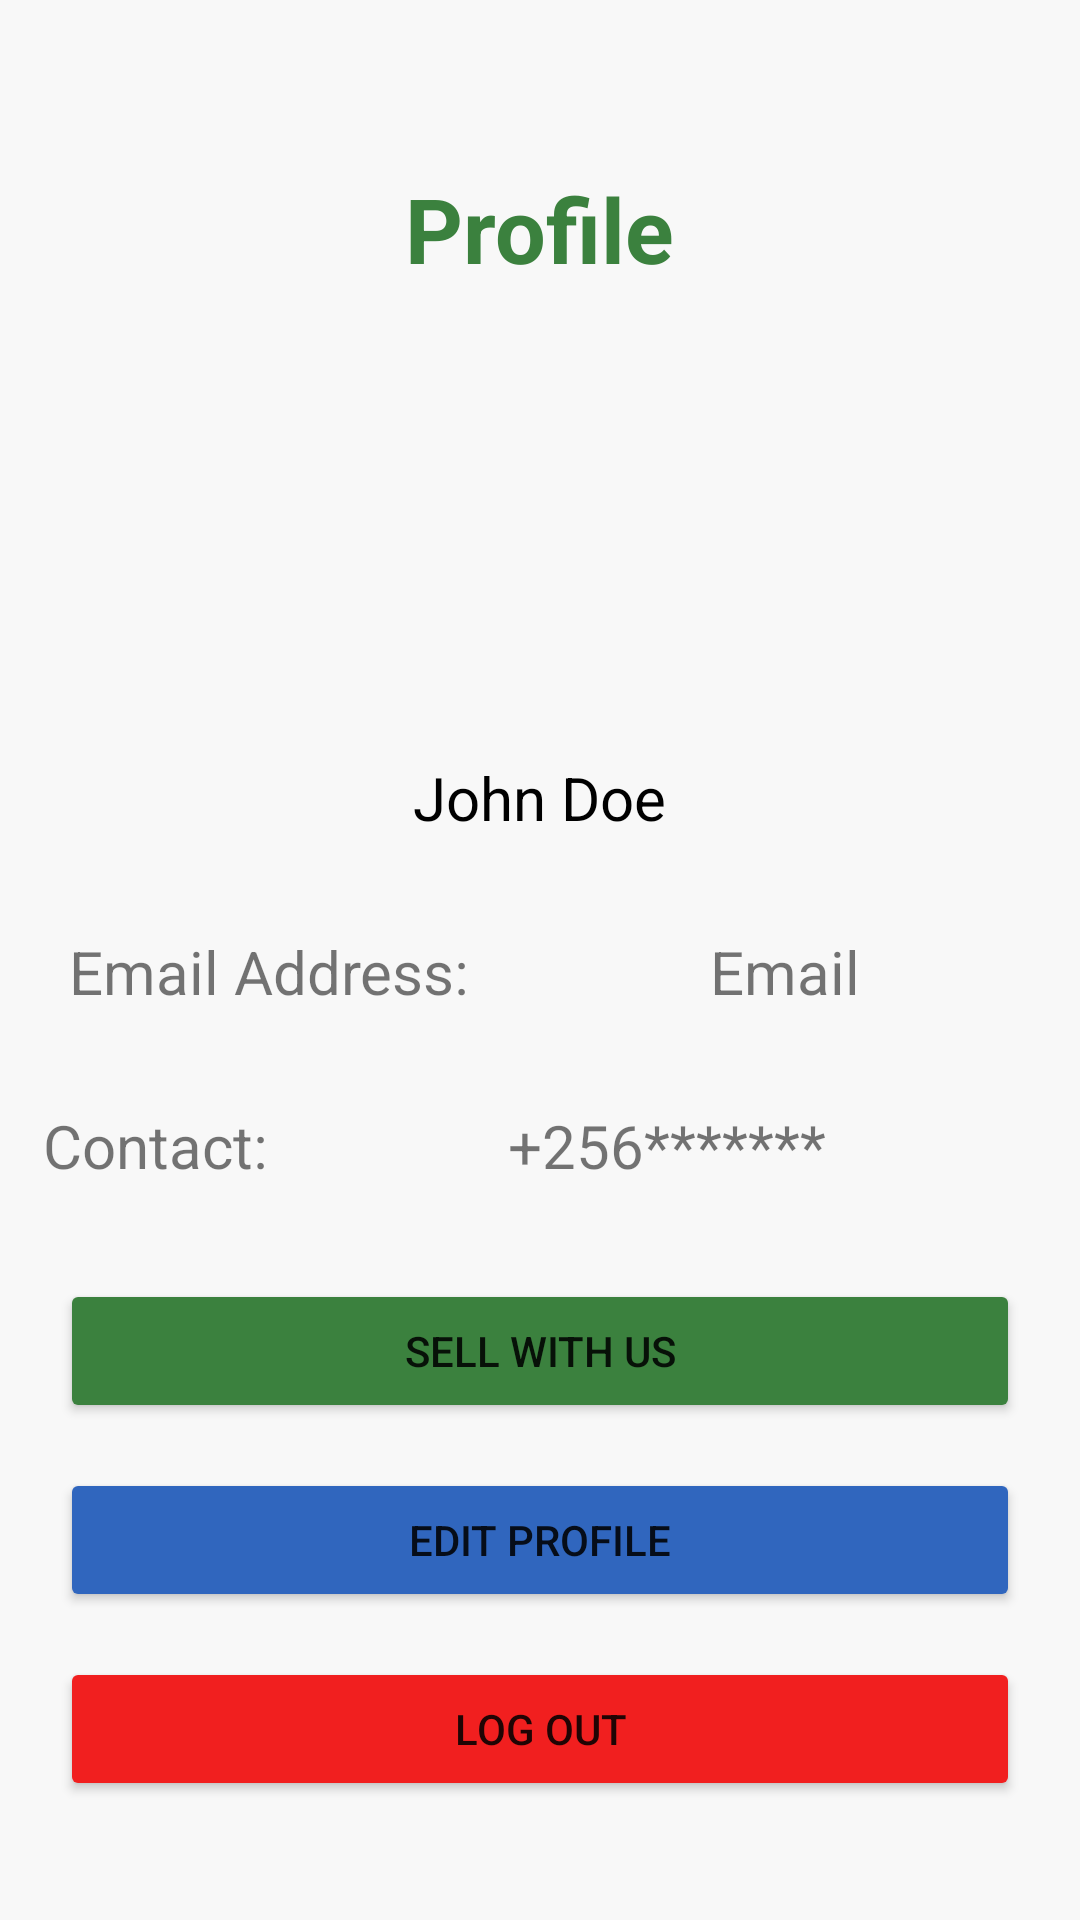

Write the Android layout XML for this screen, with the resource values it uses.
<!-- AndroidManifest.xml: application theme Theme.WishMart -->
<!-- res/layout/fragment_account.xml -->
<?xml version="1.0" encoding="utf-8"?>
<LinearLayout
    xmlns:android="http://schemas.android.com/apk/res/android"
    xmlns:app="http://schemas.android.com/apk/res-auto"
    android:orientation="vertical"
    android:layout_width="match_parent"
    android:background="#f8f8f8"
    android:layout_height="match_parent">

    <LinearLayout
        android:layout_width="match_parent"
        android:layout_height="wrap_content"
        android:orientation="vertical"

        android:padding="16dp">
        <TextView
            android:id="@+id/profile"
            android:textColor="@color/green"
            android:layout_width="wrap_content"
            android:layout_height="wrap_content"
            android:layout_gravity="center_horizontal"
            android:textAlignment="center"
            android:layout_marginTop="40dp"
            android:textStyle="bold"
            android:text="Profile"
            android:textSize="30sp"/>

        <ImageView
            android:id="@+id/avatar_image"
            android:layout_width="120dp"
            android:layout_height="120dp"
            android:src="@drawable/person"
            android:layout_marginTop="20dp"
            android:layout_gravity="center_horizontal"/>

            <TextView
                android:id="@+id/name_text"
                android:layout_width="wrap_content"
                android:layout_height="wrap_content"
                android:layout_gravity="center_horizontal"
                android:textAlignment="center"
                android:layout_marginTop="16dp"
                android:textColor="@color/black"
                android:text="John Doe"
                android:textSize="20sp"/>
      </LinearLayout>
        <LinearLayout
            android:layout_width="match_parent"
            android:layout_height="wrap_content"
            android:orientation="horizontal"
            android:gravity="center"
            android:layout_marginTop="15dp"
            >

            <TextView
                android:id="@+id/email"
                android:layout_width="wrap_content"
                android:layout_height="wrap_content"
                android:layout_gravity="center_horizontal"
                android:layout_marginTop="16dp"
                android:layout_marginRight="80dp"
                android:text="Email Address:"
                android:textSize="20sp"/>

            <TextView
                android:id="@+id/Email"
                android:layout_width="wrap_content"
                android:layout_height="wrap_content"
                android:layout_gravity="center_horizontal"
                android:layout_marginEnd="50dp"
                android:layout_marginTop="16dp"
                android:text="Email"
                android:textSize="20sp" />


        </LinearLayout>
    <LinearLayout
        android:layout_width="match_parent"
        android:layout_height="wrap_content"
        android:orientation="horizontal"
        android:gravity="center"
        android:layout_marginTop="15dp"
        >

        <TextView
            android:id="@+id/contact"
            android:layout_width="wrap_content"
            android:layout_height="wrap_content"
            android:layout_gravity="center_horizontal"
            android:layout_marginTop="16dp"
            android:layout_marginRight="80dp"
            android:text="Contact:"
            android:textSize="20sp"/>

        <TextView
            android:id="@+id/number"
            android:layout_width="wrap_content"
            android:layout_height="wrap_content"
            android:layout_gravity="center_horizontal"
            android:layout_marginTop="16dp"
            android:layout_marginEnd="70dp"
            android:text="+256*******"
            android:textSize="20sp" />


    </LinearLayout>


        <Button
            android:id="@+id/sell"
            android:layout_width="match_parent"
            android:layout_marginLeft="20dp"
            android:layout_marginRight="20dp"
            android:layout_height="wrap_content"
            android:layout_marginTop="15dp"
            android:backgroundTint="@color/green"
            android:text="SELL WITH US" />

        <Button
            android:id="@+id/S"
            android:layout_marginLeft="20dp"
            android:layout_marginRight="20dp"
            android:layout_width="match_parent"
            android:layout_height="wrap_content"
            android:layout_marginTop="15dp"
            android:backgroundTint="@color/lightblue"
            android:text="EDIT PROFILE" />
        <Button
            android:id="@+id/register_button"
            android:layout_width="match_parent"
            android:layout_height="wrap_content"
            android:layout_marginLeft="20dp"
            android:layout_marginTop="15dp"
            android:layout_marginRight="20dp"
            android:backgroundTint="@color/red"
            android:text="LOG OUT" />



</LinearLayout>
<!-- resources referenced by this layout -->
<resources>
  <color name="black">#FF000000</color>
  <color name="green">#3B813E</color>
  <color name="lightblue">#3066be</color>
  <color name="red">#F11F1F</color>
  <style name="Theme.WishMart" parent="Theme.MaterialComponents.DayNight.DarkActionBar">
          
          <item name="colorPrimary">@color/green</item>
          <item name="colorPrimaryVariant">@color/green</item>
          <item name="colorOnPrimary">@color/white</item>
          
          <item name="colorSecondary">@color/teal_200</item>
          <item name="colorSecondaryVariant">@color/teal_700</item>
          <item name="colorOnSecondary">@color/black</item>
          
          <item name="android:statusBarColor">?attr/colorPrimaryVariant</item>
          
      </style>
  <color name="white">#FFFFFFFF</color>
  <color name="teal_200">#FF03DAC5</color>
  <color name="teal_700">#FF018786</color>
</resources>
